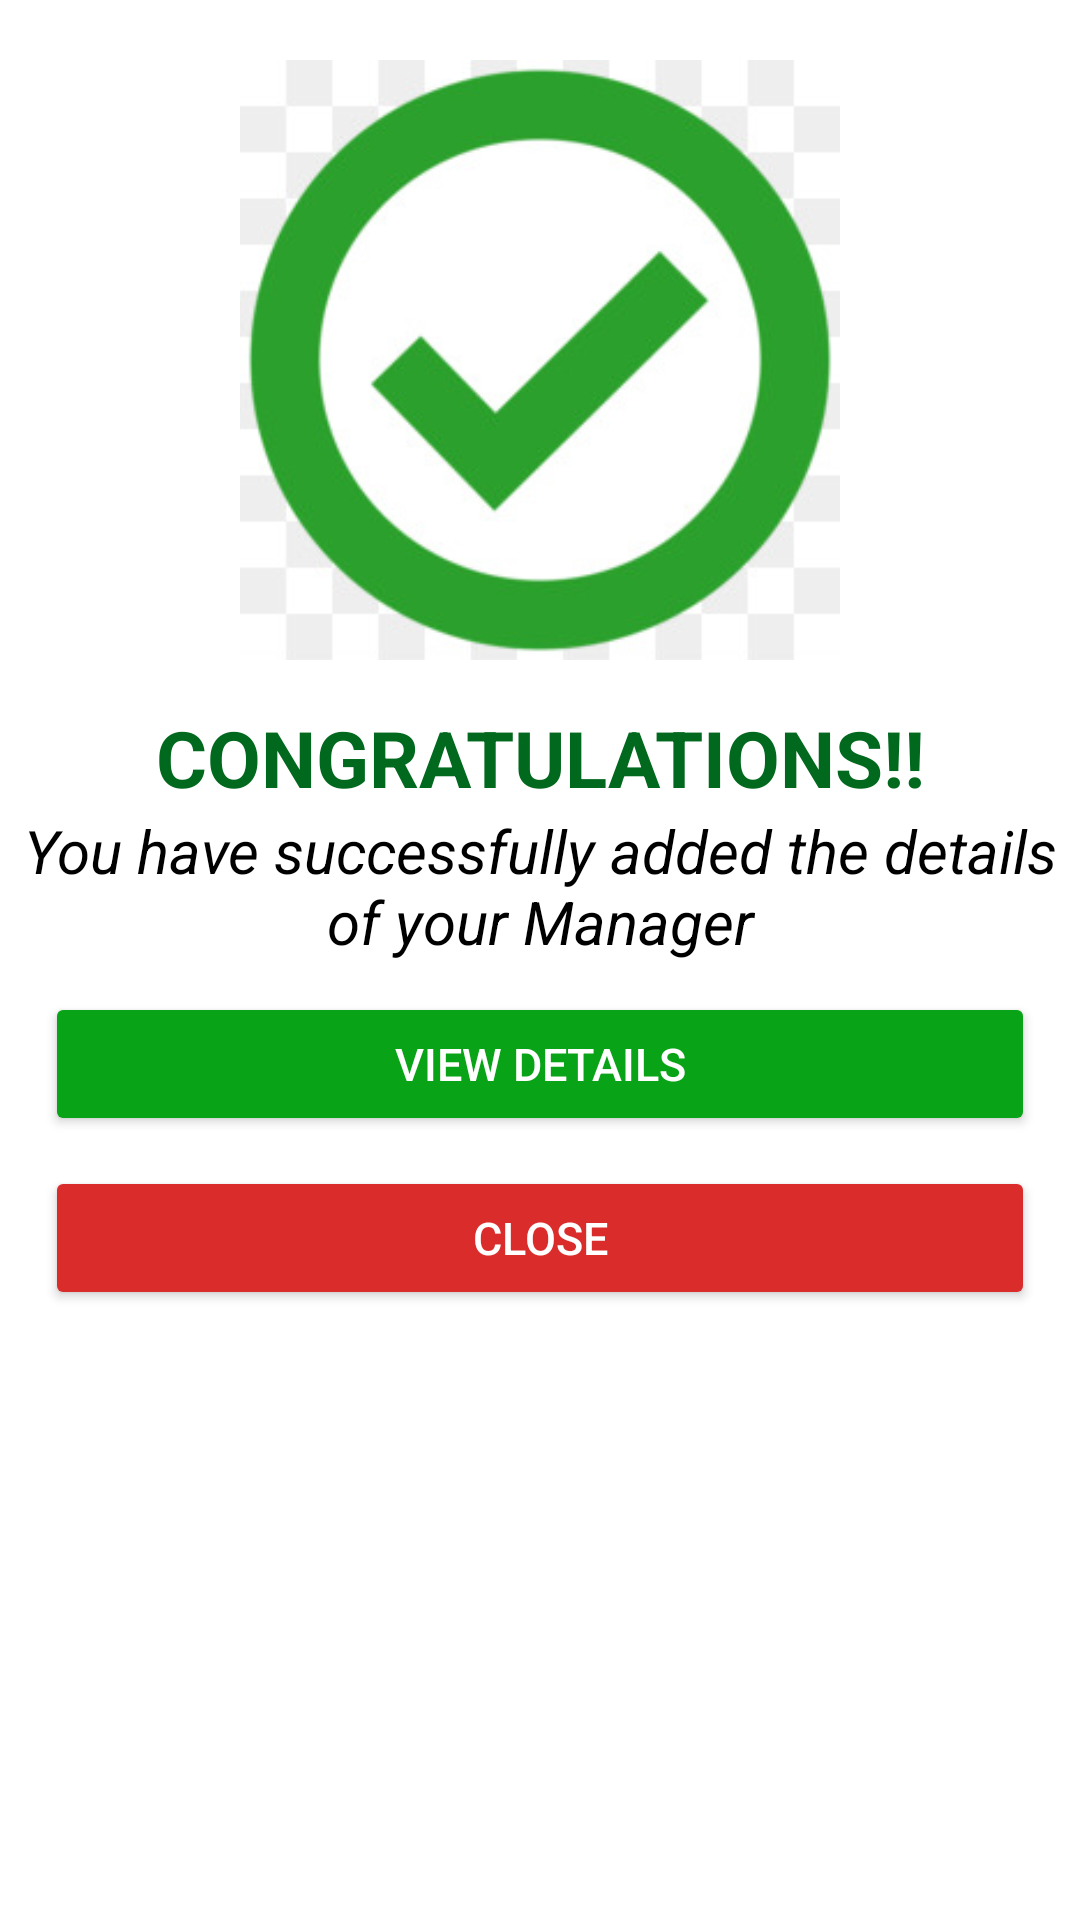

Layout XML and referenced resources for this Android screen:
<!-- AndroidManifest.xml: application theme Theme.Assignment2 -->
<!-- res/layout/custom_dialog.xml -->
<?xml version="1.0" encoding="utf-8"?>
<LinearLayout
    xmlns:android="http://schemas.android.com/apk/res/android"
    android:layout_width="match_parent"
    android:orientation="vertical"
    android:layout_height="match_parent">

    <ImageView
        android:id="@+id/imgView1"
        android:layout_width="250dp"
        android:layout_marginTop="20dp"
        android:layout_height="200dp"
        android:layout_gravity="center"
        android:src="@drawable/img" />

    <TextView
        android:id="@+id/tv1"
        android:layout_width="match_parent"
        android:layout_height="wrap_content"
        android:layout_marginTop="15dp"
        android:layout_gravity="center"
        android:gravity="center"
        android:textStyle="bold"
        android:textColor="#01691E"
        android:textSize="26sp"
        android:text="CONGRATULATIONS!!"/>

    <TextView
        android:id="@+id/tv2"
        android:layout_width="wrap_content"
        android:layout_height="wrap_content"
        android:layout_gravity="center"
        android:textSize="20sp"
        android:gravity="center"
        android:textStyle="italic"
        android:textColor="@color/black"
        android:text="You have successfully added the details of your Manager"/>

    <LinearLayout
        android:layout_width="match_parent"
        android:layout_height="wrap_content"
        android:orientation="vertical">

        <Button
            android:id="@+id/btn2"
            android:layout_width="match_parent"
            android:layout_height="wrap_content"
            android:layout_marginTop="10dp"
            android:layout_marginStart="15dp"
            android:layout_marginEnd="15dp"
            android:textSize="15sp"
            android:backgroundTint="#09A318"
            android:textColor="@color/white"
            android:text="View Details" />
        <Button
            android:id="@+id/btn1"
            android:layout_width="match_parent"
            android:layout_height="wrap_content"
            android:layout_marginTop="10dp"
            android:layout_marginStart="15dp"
            android:layout_marginEnd="15dp"
            android:backgroundTint="#DB2C2C"
            android:text="CLOSE"
            android:textSize="15sp"
            android:textColor="@color/white"/>

    </LinearLayout>

</LinearLayout>
<!-- resources referenced by this layout -->
<resources>
  <color name="black">#FF000000</color>
  <color name="white">#FFFFFFFF</color>
  <!-- drawable img: png bitmap (drawable, 44832 bytes) -->
  <style name="Theme.Assignment2" parent="Theme.MaterialComponents.DayNight.NoActionBar">
          
          <item name="colorPrimary">@color/purple_500</item>
          <item name="colorPrimaryVariant">@color/purple_700</item>
          <item name="colorOnPrimary">@color/white</item>
          
          <item name="colorSecondary">@color/teal_200</item>
          <item name="colorSecondaryVariant">@color/teal_700</item>
          <item name="colorOnSecondary">@color/black</item>
          
          <item name="android:statusBarColor">#4B87EB</item>
          
      </style>
  <color name="purple_500">#FF6200EE</color>
  <color name="purple_700">#FF3700B3</color>
  <color name="teal_200">#FF03DAC5</color>
  <color name="teal_700">#FF018786</color>
</resources>
